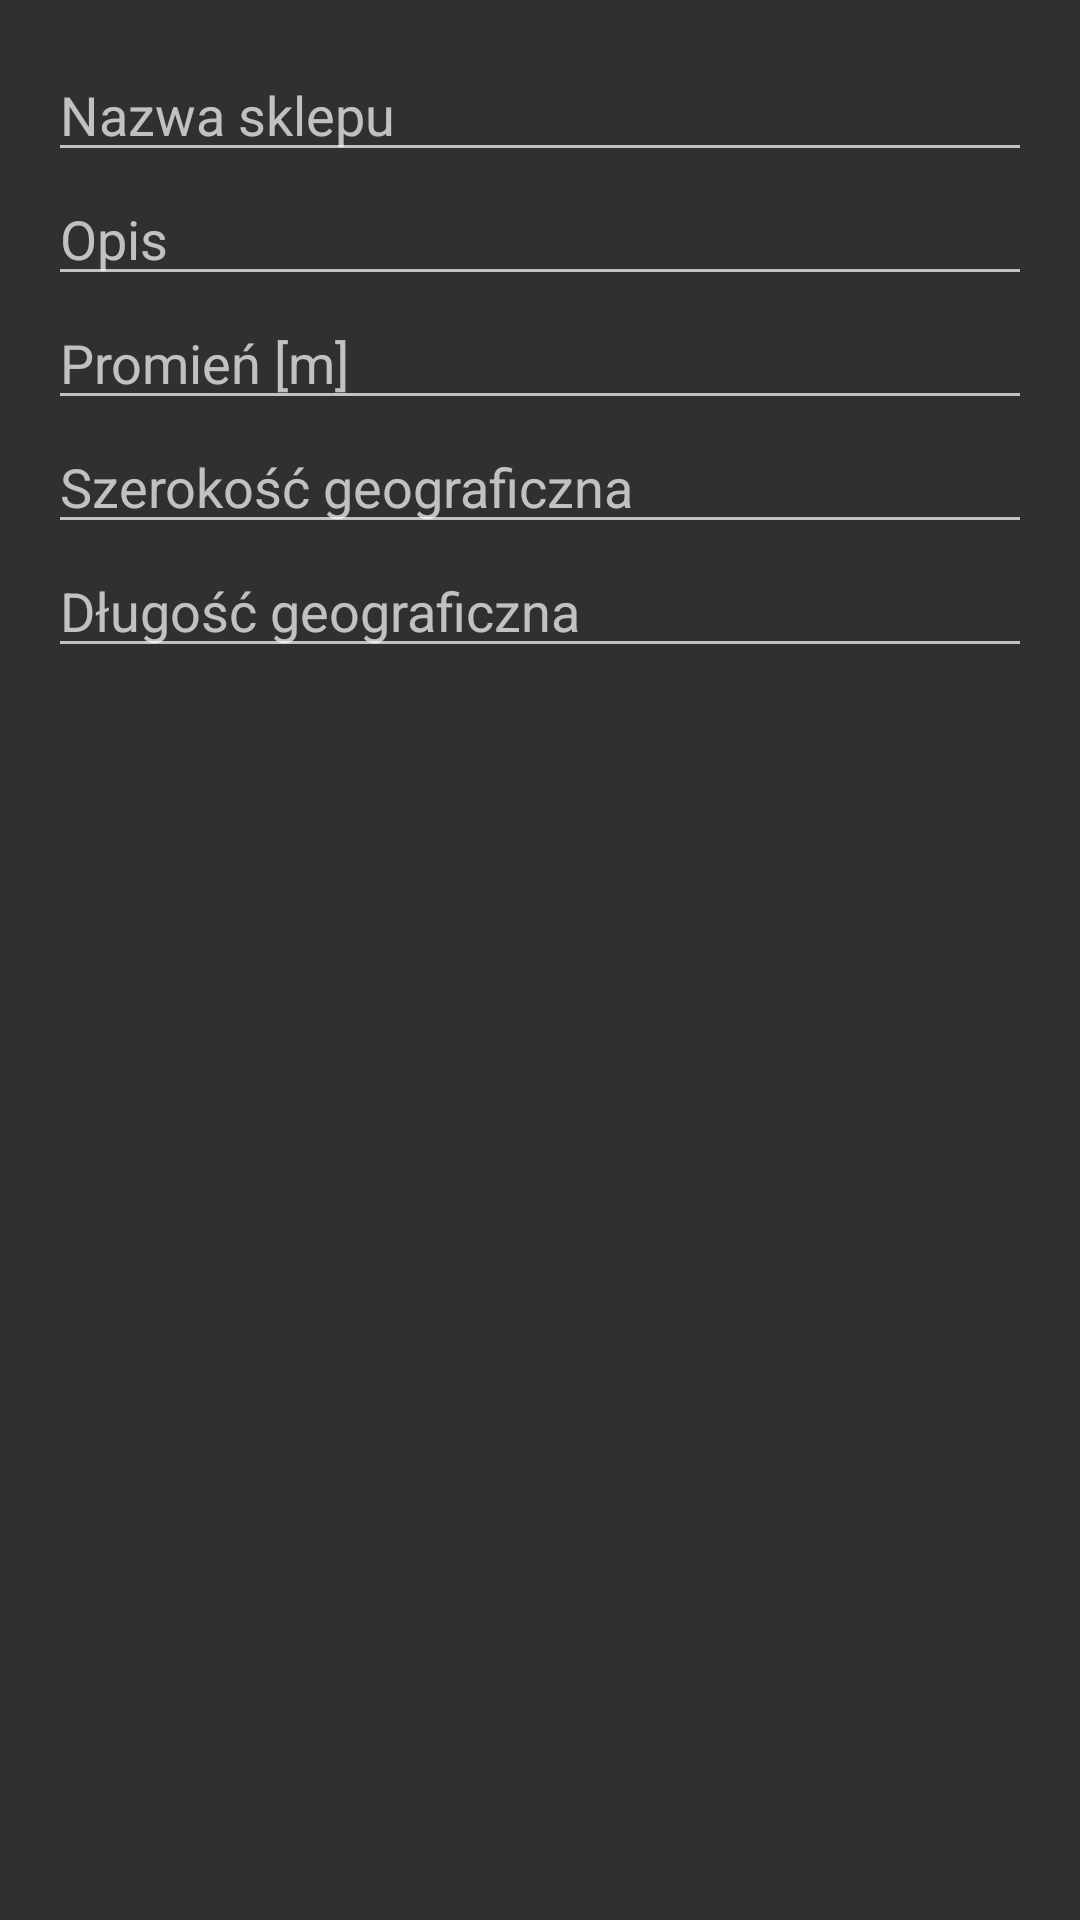

Reconstruct the res/layout file that produces this screen, plus the resources it refers to.
<!-- AndroidManifest.xml: application theme AppTheme -->
<!-- res/layout/dialog_add_shop.xml -->
<?xml version="1.0" encoding="utf-8"?>
<RelativeLayout xmlns:android="http://schemas.android.com/apk/res/android"
    android:layout_width="match_parent" android:layout_height="match_parent"
    android:padding="16dp">

    <EditText
        android:id="@+id/shopNameEditText"
        android:layout_width="match_parent"
        android:layout_height="wrap_content"
        android:hint="@string/ShopNameLabel" />

    <EditText
        android:id="@+id/descriptionEditText"
        android:layout_width="match_parent"
        android:layout_height="wrap_content"
        android:layout_below="@id/shopNameEditText"
        android:layout_alignParentStart="true"
        android:hint="@string/DescriptionLabel"
        android:inputType="text" />

    <EditText
        android:id="@+id/radiusEditText"
        android:layout_width="match_parent"
        android:layout_height="wrap_content"
        android:layout_below="@id/descriptionEditText"
        android:layout_alignParentStart="true"
        android:hint="@string/RadiusLabel"
        android:inputType="number" />

    <EditText
        android:id="@+id/latitudeEditText"
        android:layout_width="match_parent"
        android:layout_height="wrap_content"
        android:layout_below="@id/radiusEditText"
        android:layout_alignParentStart="true"
        android:hint="@string/LatitudeLabel"
        android:inputType="numberSigned|numberDecimal" />

    <EditText
        android:id="@+id/longitudeEditText"
        android:layout_width="match_parent"
        android:layout_height="wrap_content"
        android:layout_below="@id/latitudeEditText"
        android:layout_alignParentStart="true"
        android:hint="@string/LongitudeLabel"
        android:inputType="numberSigned|numberDecimal" />

</RelativeLayout>
<!-- resources referenced by this layout -->
<resources>
  <string name="DescriptionLabel">Opis</string>
  <string name="LatitudeLabel">Szerokość geograficzna</string>
  <string name="LongitudeLabel">Długość geograficzna</string>
  <string name="RadiusLabel">Promień [m]</string>
  <string name="ShopNameLabel">Nazwa sklepu</string>
  <style name="AppTheme" parent="Theme.AppCompat.NoActionBar">
          
          <item name="android:navigationBarColor">@color/navigation_bar_color</item>
      </style>
  <color name="navigation_bar_color">#0C0C19</color>
</resources>
